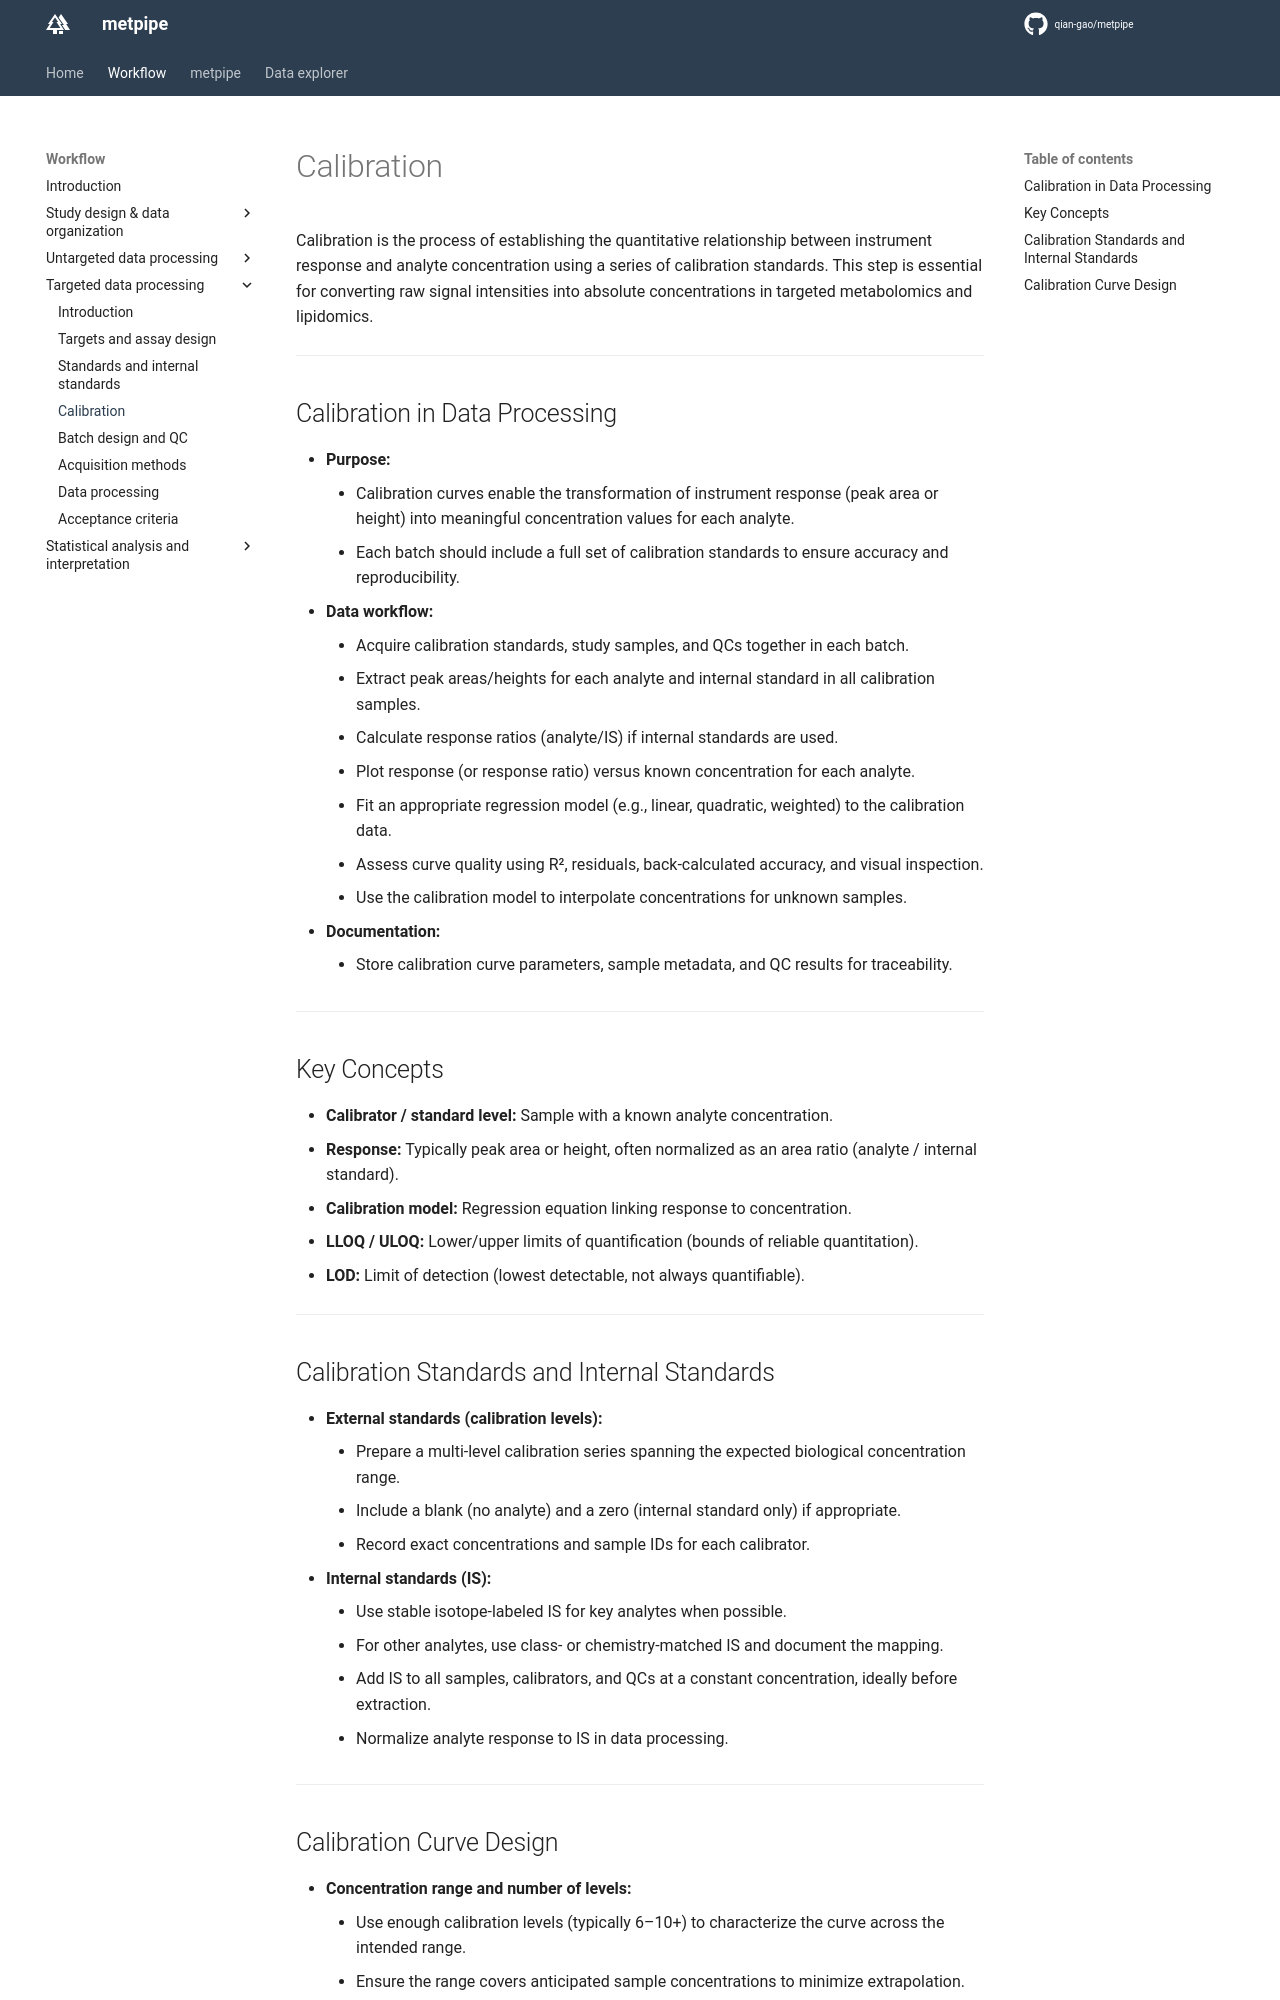

repository: qian-gao/metpipe_docs · page: workflow/tar_calibration/index.html · generator: mkdocs

# Calibration

Calibration is the process of establishing the quantitative relationship between instrument response and analyte concentration using a series of calibration standards. This step is essential for converting raw signal intensities into absolute concentrations in targeted metabolomics and lipidomics.

---

## Calibration in Data Processing

- **Purpose:**
	- Calibration curves enable the transformation of instrument response (peak area or height) into meaningful concentration values for each analyte.
	- Each batch should include a full set of calibration standards to ensure accuracy and reproducibility.
- **Data workflow:**
	- Acquire calibration standards, study samples, and QCs together in each batch.
	- Extract peak areas/heights for each analyte and internal standard in all calibration samples.
	- Calculate response ratios (analyte/IS) if internal standards are used.
	- Plot response (or response ratio) versus known concentration for each analyte.
	- Fit an appropriate regression model (e.g., linear, quadratic, weighted) to the calibration data.
	- Assess curve quality using R², residuals, back-calculated accuracy, and visual inspection.
	- Use the calibration model to interpolate concentrations for unknown samples.
- **Documentation:**
	- Store calibration curve parameters, sample metadata, and QC results for traceability.

---

## Key Concepts

- **Calibrator / standard level:** Sample with a known analyte concentration.
- **Response:** Typically peak area or height, often normalized as an area ratio (analyte / internal standard).
- **Calibration model:** Regression equation linking response to concentration.
- **LLOQ / ULOQ:** Lower/upper limits of quantification (bounds of reliable quantitation).
- **LOD:** Limit of detection (lowest detectable, not always quantifiable).

---

## Calibration Standards and Internal Standards

- **External standards (calibration levels):**
	- Prepare a multi-level calibration series spanning the expected biological concentration range.
	- Include a blank (no analyte) and a zero (internal standard only) if appropriate.
	- Record exact concentrations and sample IDs for each calibrator.
- **Internal standards (IS):**
	- Use stable isotope-labeled IS for key analytes when possible.
	- For other analytes, use class- or chemistry-matched IS and document the mapping.
	- Add IS to all samples, calibrators, and QCs at a constant concentration, ideally before extraction.
	- Normalize analyte response to IS in data processing.

---
